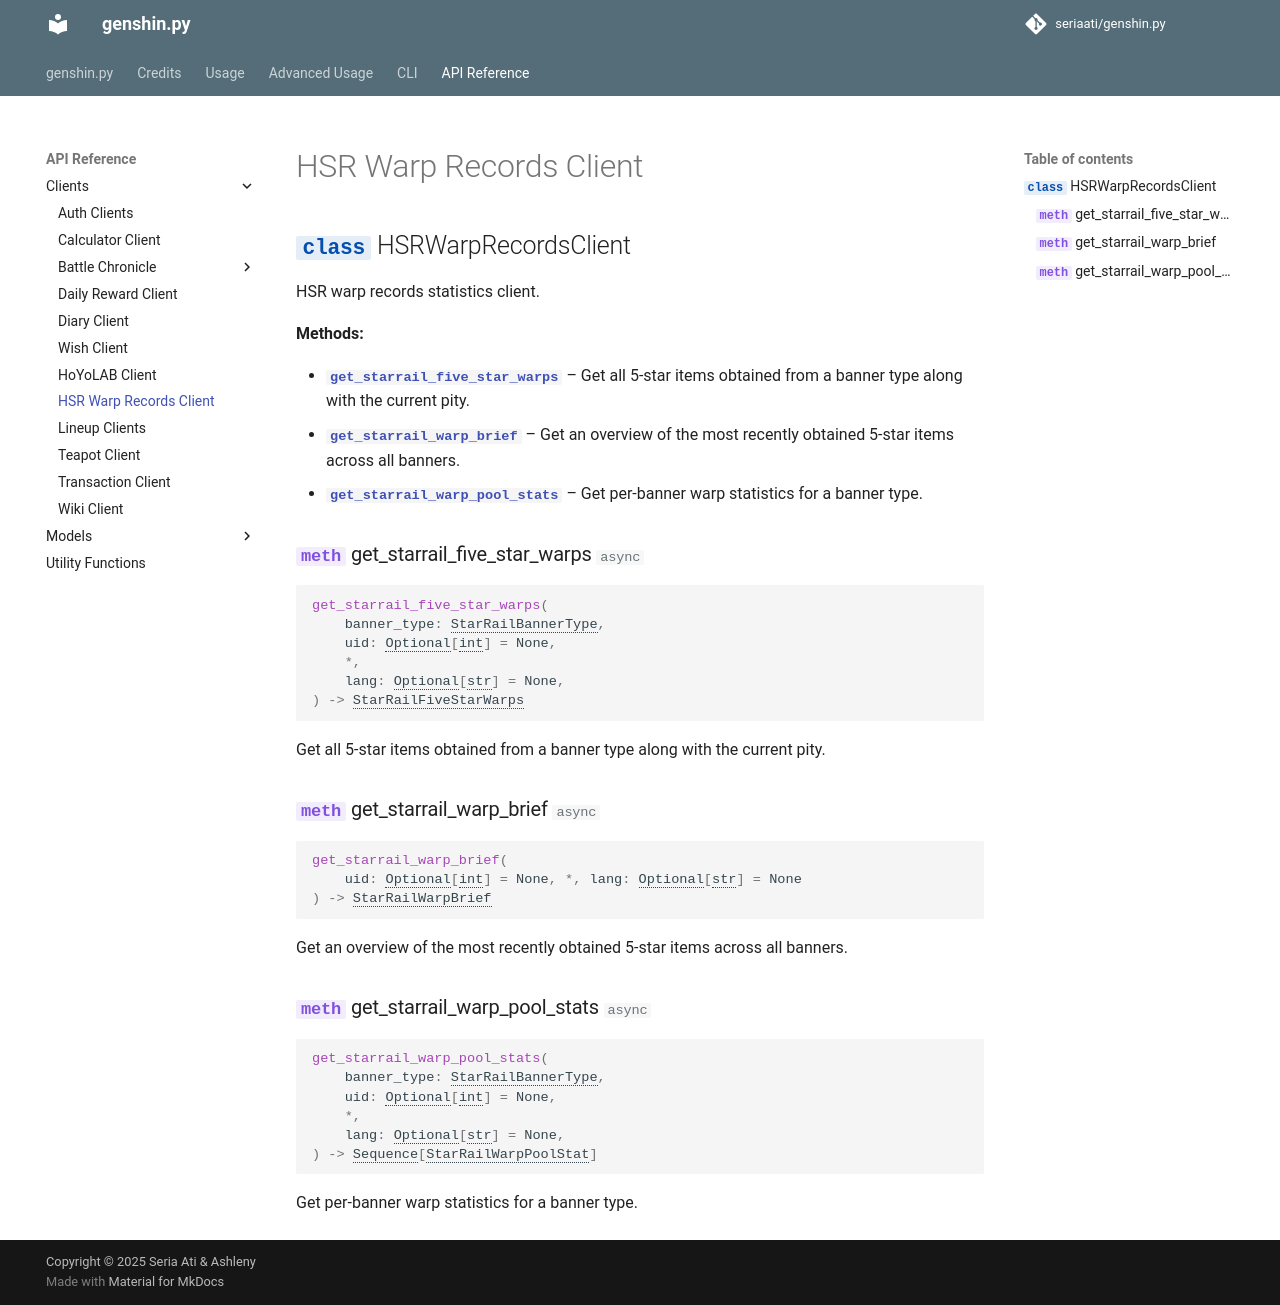

repository: zYxDevs/genshin.py · page: reference/clients/hsr_warp_records/index.html · generator: mkdocs

# HSR Warp Records Client

::: genshin.client.components.hsr_warp_records.HSRWarpRecordsClient
